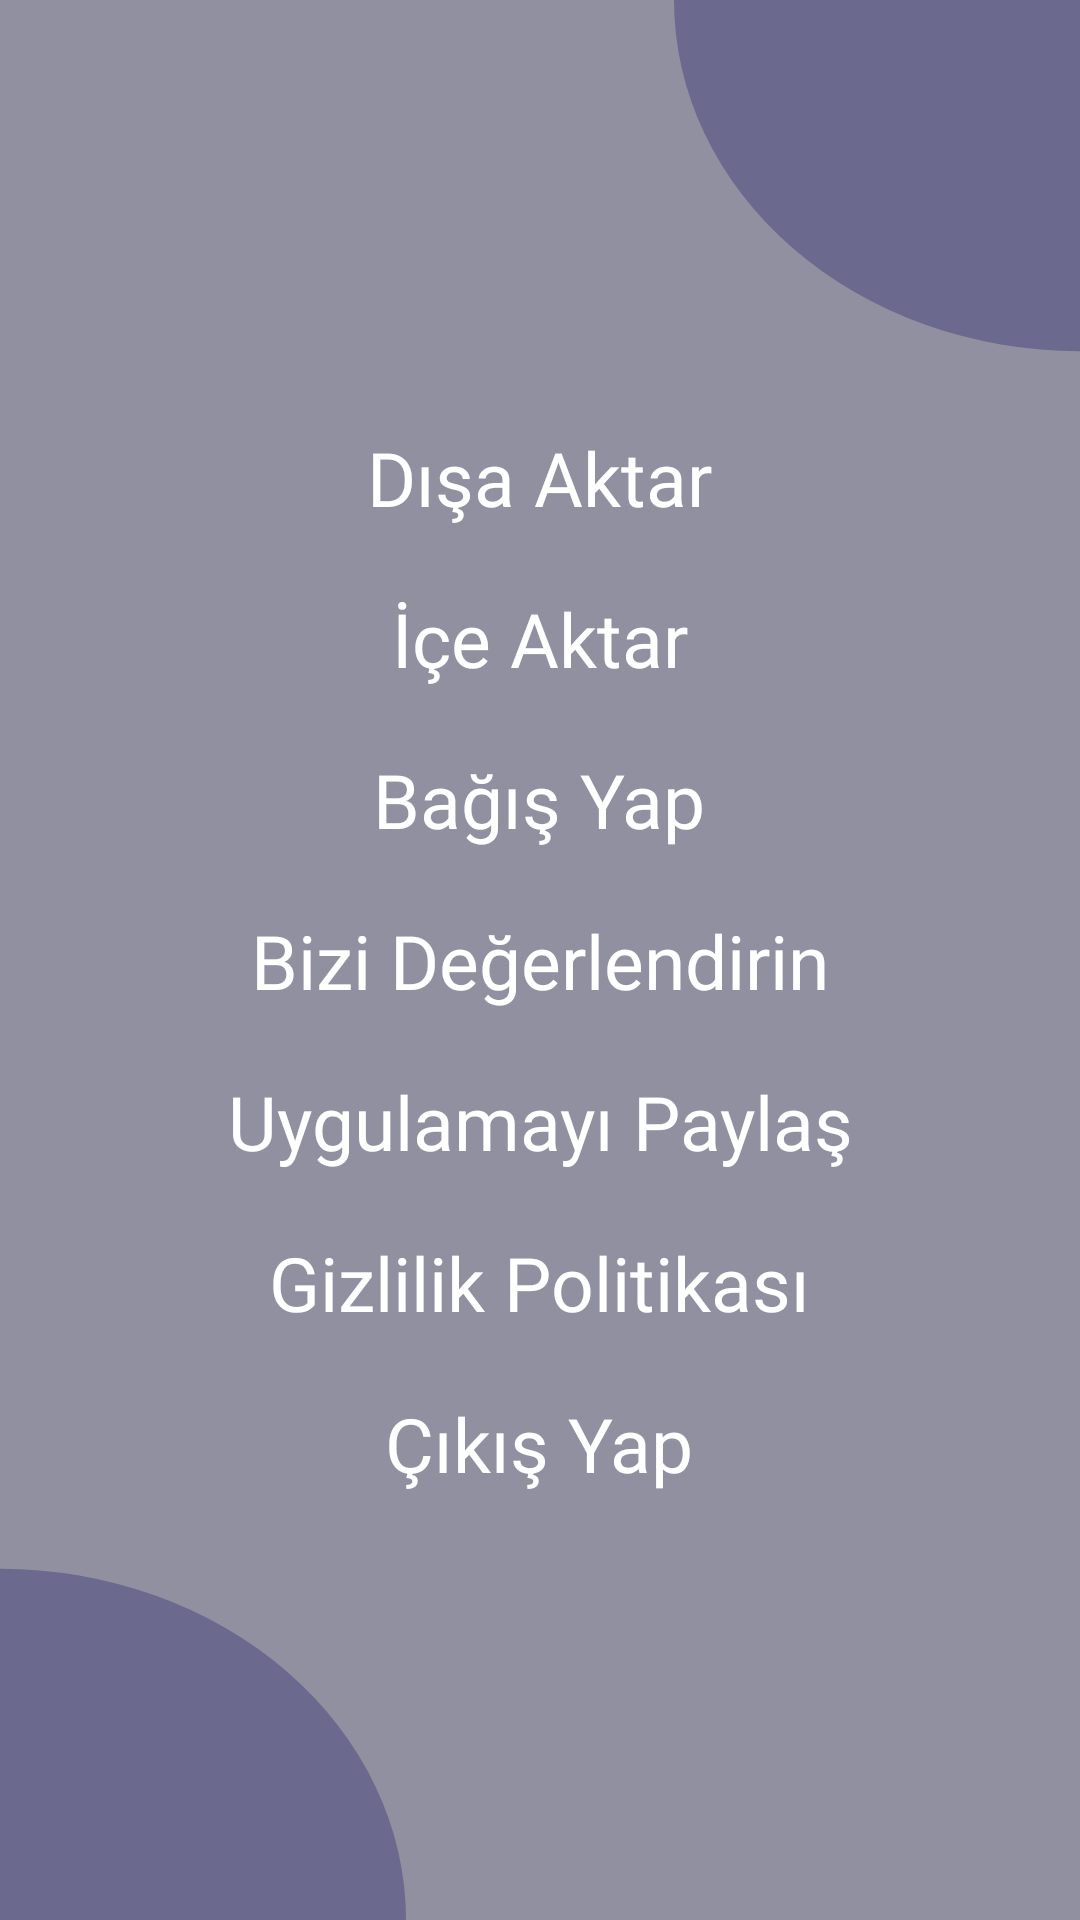

Layout XML and referenced resources for this Android screen:
<!-- AndroidManifest.xml: application theme Theme.MyDiary -->
<!-- res/layout/fragment_other.xml -->
<?xml version="1.0" encoding="utf-8"?>
<androidx.constraintlayout.widget.ConstraintLayout xmlns:android="http://schemas.android.com/apk/res/android"
    xmlns:tools="http://schemas.android.com/tools"
    android:layout_width="match_parent"
    android:layout_height="match_parent"
    xmlns:app="http://schemas.android.com/apk/res-auto"
    tools:context=".view.ProfileFragment">

    <LinearLayout
        android:layout_width="wrap_content"
        android:layout_height="wrap_content"
        android:orientation="vertical"
        android:gravity="center"
        app:layout_constraintBottom_toBottomOf="parent"
        app:layout_constraintEnd_toEndOf="parent"
        app:layout_constraintStart_toStartOf="parent"
        app:layout_constraintTop_toTopOf="parent">

        <TextView
            android:id="@+id/exportText"
            style="@style/profileTextStyle"
            android:layout_width="wrap_content"
            android:layout_height="wrap_content"
            android:text="@string/export" />

        <TextView
            android:id="@+id/importText"
            style="@style/profileTextStyle"
            android:layout_width="wrap_content"
            android:layout_height="wrap_content"
            android:layout_marginTop="20dp"
            android:text="@string/import_import" />

        <TextView
            android:id="@+id/donateText"
            style="@style/profileTextStyle"
            android:layout_width="wrap_content"
            android:layout_height="wrap_content"
            android:layout_marginTop="20dp"
            android:text="@string/donate" />

        <TextView
            android:id="@+id/rateText"
            style="@style/profileTextStyle"
            android:layout_width="wrap_content"
            android:layout_height="wrap_content"
            android:layout_marginTop="20dp"
            android:text="@string/rate_us" />

        <TextView
            android:id="@+id/shareText"
            style="@style/profileTextStyle"
            android:layout_width="wrap_content"
            android:layout_height="wrap_content"
            android:layout_marginTop="20dp"
            android:text="@string/share_app" />

        <TextView
            android:id="@+id/privacyPolicyText"
            style="@style/profileTextStyle"
            android:layout_width="wrap_content"
            android:layout_height="wrap_content"
            android:layout_marginTop="20dp"
            android:text="@string/privacy_policy" />

        <TextView
            android:id="@+id/logoutText"
            style="@style/profileTextStyle"
            android:layout_width="wrap_content"
            android:layout_height="wrap_content"
            android:layout_marginTop="20dp"
            android:drawablePadding="5dp"
            android:text="@string/logout"
            app:drawableLeftCompat="@drawable/icon_logout" />
    </LinearLayout>


</androidx.constraintlayout.widget.ConstraintLayout>
<!-- resources referenced by this layout -->
<resources>
  <string name="donate">Bağış Yap</string>
  <string name="export">Dışa Aktar</string>
  <string name="import_import">İçe Aktar</string>
  <string name="logout">Çıkış Yap</string>
  <string name="privacy_policy">Gizlilik Politikası</string>
  <string name="rate_us">Bizi Değerlendirin</string>
  <string name="share_app">Uygulamayı Paylaş</string>
  <style name="profileTextStyle" parent="Theme.MaterialComponents.DayNight.NoActionBar">
          <item name="android:fontFamily">@font/roboto_medium</item>
          <item name="android:textSize">25sp</item>
          <item name="android:textColor">@color/white</item>
          <item name="android:textAlignment">center</item>
          <item name="android:gravity">center</item>
      </style>
  <style name="Theme.MyDiary" parent="Theme.Material3.DayNight.NoActionBar">
          <item name="colorPrimary">@color/main_color</item>
          <item name="android:windowBackground">@drawable/main_background</item>
          <item name="floatingActionButtonStyle">@style/FloatingActionButtonStyle</item>
      </style>
  <color name="white">#FFFFFFFF</color>
  <color name="main_color">#49467E</color>
  <!-- drawable main_background (drawable) -->
  <vector xmlns:android="http://schemas.android.com/apk/res/android"
      xmlns:tools="http://schemas.android.com/tools"
      android:width="1080dp"
      android:height="2220dp"
      android:viewportWidth="1080"
      android:viewportHeight="2220"
      tools:ignore="VectorRaster">
      <group>
          <path
              android:fillColor="@color/main_background"
              android:pathData="M0 0H1080V2220H0z"/>
          <path
              android:fillColor="@color/main_background_ellipse"
              android:pathData="M0 1814A406 406 0 1 0 0 2626 406 406 0 1 0 0 1814z"/>
          <path
              android:fillColor="@color/main_background_ellipse"
              android:pathData="M1080-406A406 406 0 1 0 1080 406 406 406 0 1 0 1080-406z"/>
      </group>
  </vector>
  <style name="FloatingActionButtonStyle" parent="Widget.Design.FloatingActionButton">
          <item name="shapeAppearanceOverlay">@style/floatingActionButton</item>
          <item name="backgroundTint">@color/main_color</item>
          <item name="tint">@color/white</item>
      </style>
  <color name="main_background">#9190A1</color>
  <color name="main_background_ellipse">#8549467E</color>
  <style name="floatingActionButton" parent="ShapeAppearance.MaterialComponents.SmallComponent">
          <item name="cornerSize">50%</item>
      </style>
</resources>
